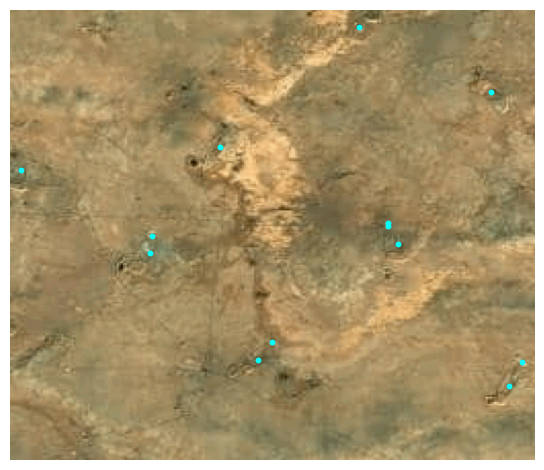

Values plotted in this chart, from the file beside it:
lon, lat, x, y, x_scaled, y_scaled
26.45, 30.85, 138, 68, 0.5391, 0.2656
26.45, 30.85, 128, 69, 0.5, 0.2695
26.44, 30.85, 91, 5, 0.3555, 0.01953
26.45, 30.85, 214, 243, 0.8359, 0.9492
26.45, 30.85, 200, 249, 0.7812, 0.9727
26.45, 30.85, 198, 121, 0.7734, 0.4727
26.45, 30.85, 188, 128, 0.7344, 0.5
26.45, 30.85, 133, 189, 0.5195, 0.7383
26.45, 30.85, 9, 170, 0.03516, 0.6641
26.45, 30.85, 46, 234, 0.1797, 0.9141
26.45, 30.85, 122, 184, 0.4766, 0.7188
26.45, 30.85, 121, 184, 0.4727, 0.7188
26.45, 30.85, 77, 102, 0.3008, 0.3984
